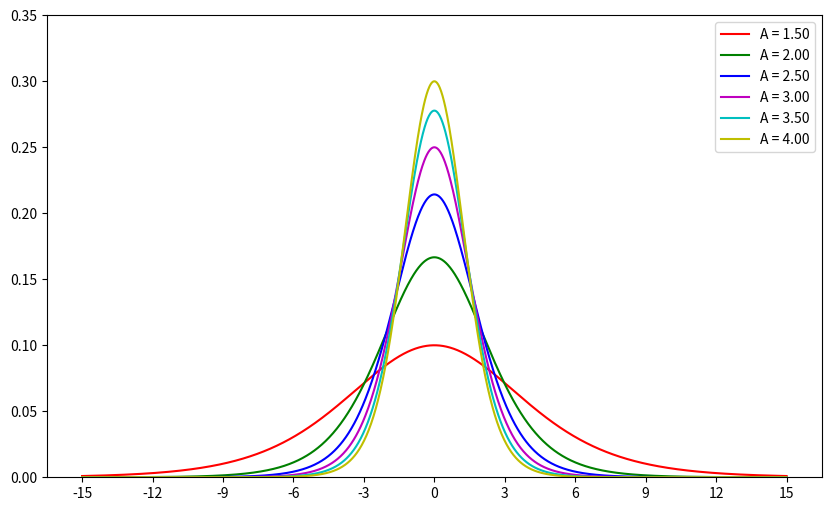

The script that saved this image:
import numpy as np
import matplotlib.pyplot as plt


def sigma(x, A):
    return 1 / (1 + A ** (-x))

def phi_sigma(x, A):
    return 0.5 * (sigma(x + 1, A) - sigma(x - 1, A))

x = np.linspace(-15, 15, 1500)

plt.figure(figsize=(10, 6))
ax = plt.gca()

As = [1.50, 2.00, 2.50, 3.00, 3.50, 4.00]
colors = ['r', 'g', 'b', 'm', 'c', 'y']

for i, A in enumerate(As):
    y = phi_sigma(x, A)
    plt.plot(x, y, label=f'A = {A:.2f}', color=colors[i])

x_labels = np.arange(-15, 16, 3)
plt.xticks(x_labels)

plt.yticks(np.arange(0.0, 0.36, 0.05))
plt.ylim(0.0, 0.35)

plt.legend()

plt.grid(False)

plt.show()